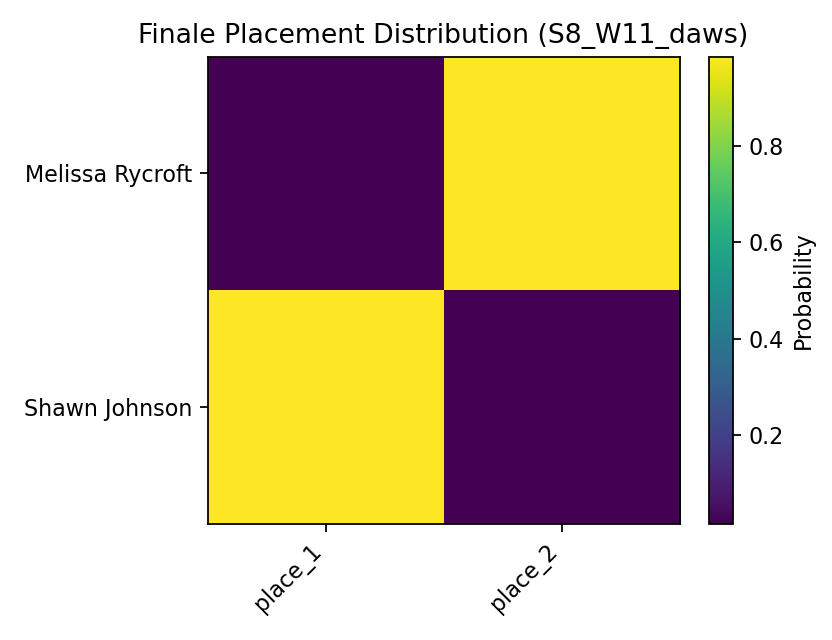

The file beside this chart, header and first rows:
, place_1, place_2
Melissa Rycroft, 0.0155, 0.9845
Shawn Johnson, 0.9845, 0.0155
